The GitHub repository queirozPedro/Classificacao-de-Celulas-Medula-Ossea contains a labelled image folder "dataset" with 7 categories: BLA 0001 1000, EOS 0001 1000, LYT 0001 1000, MON 0001 1000, NGS 0001 1000, NIF 0001 1000, PMO 0001 1000. Examples follow, each with its label.

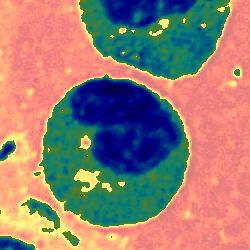
Label: EOS 0001 1000

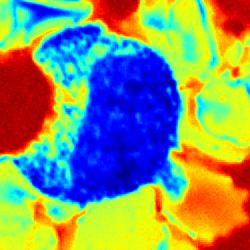
Label: PMO 0001 1000

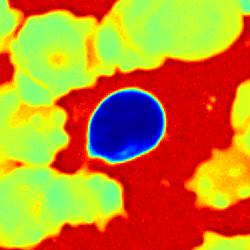
Label: NIF 0001 1000

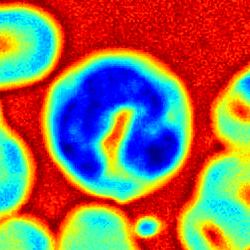
Label: MON 0001 1000

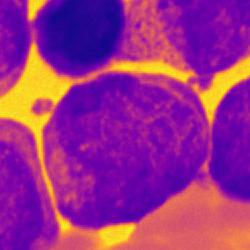
Label: BLA 0001 1000

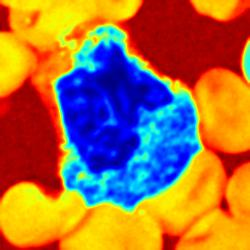
Label: NGS 0001 1000
